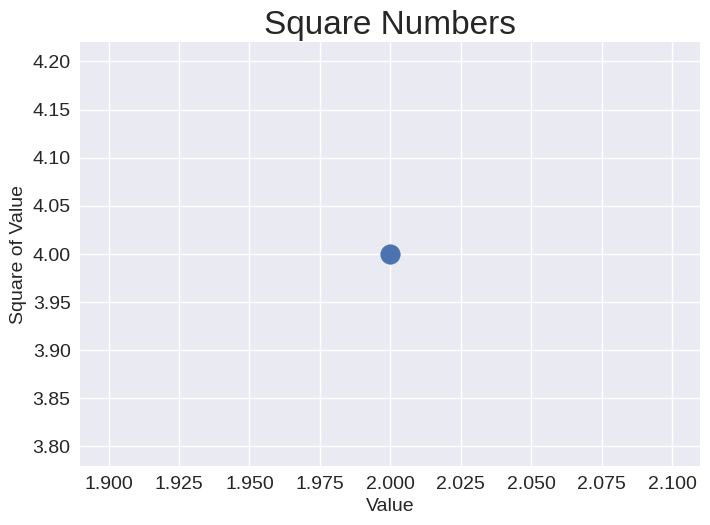
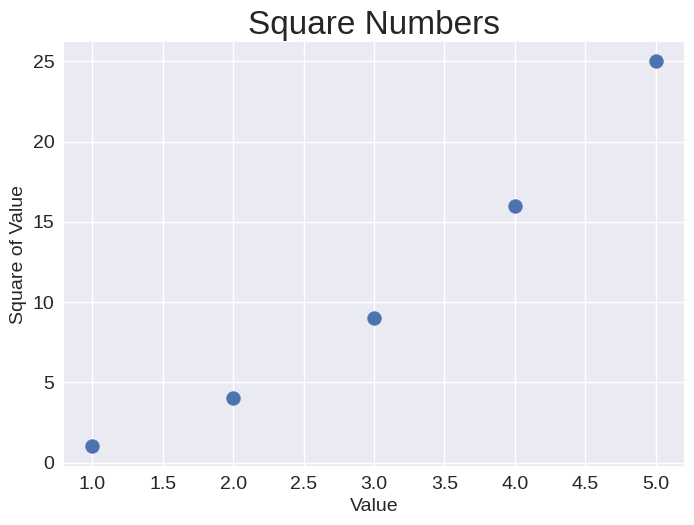
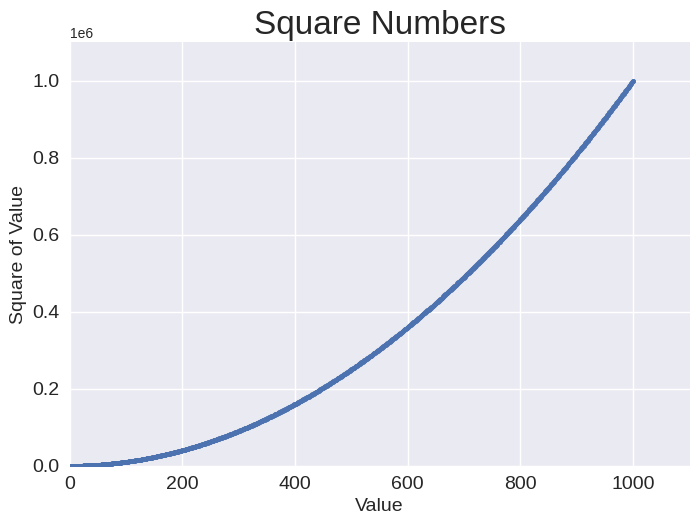
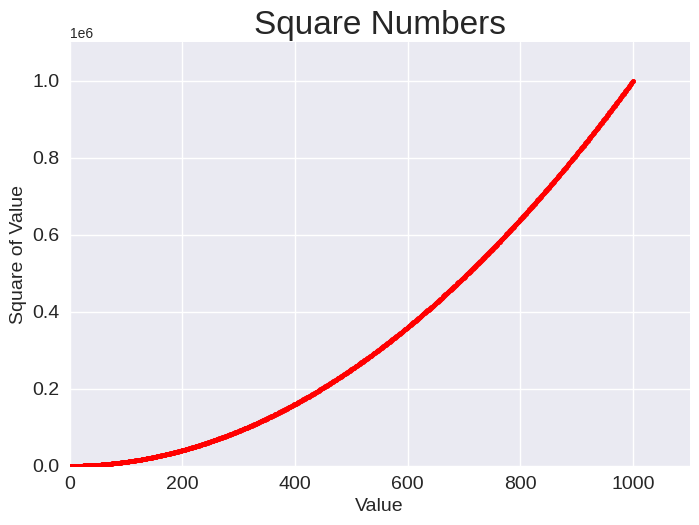
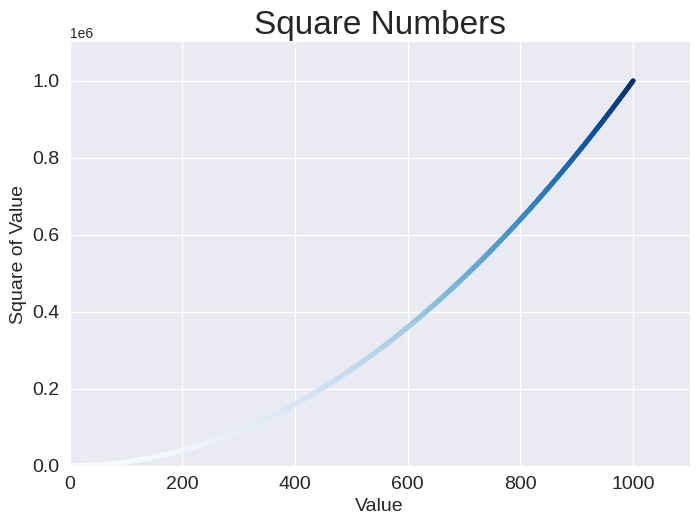
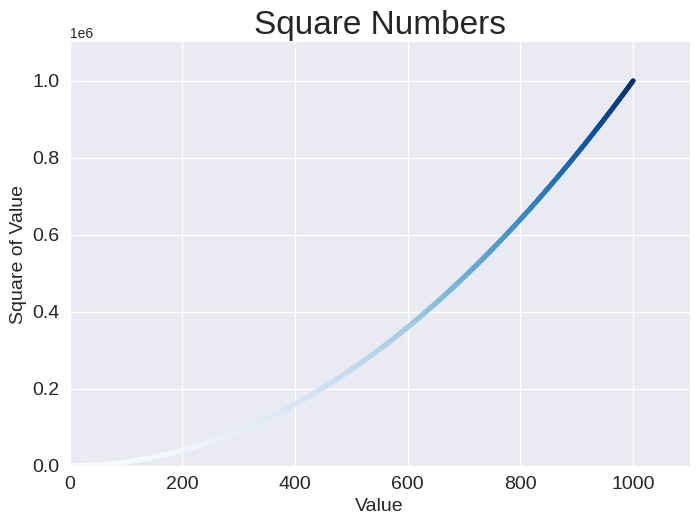

Generate these figures, in order, with matplotlib:
# Plotting and Styling Individual Points with scatter() - scatter_squares.py
import matplotlib.pyplot as plt

plt.style.use('seaborn-v0_8')
fig, ax = plt.subplots()
ax.scatter(2, 4, s=200)

# Set chart title and label axes.
ax.set_title("Square Numbers", fontsize=24)
ax.set_xlabel("Value", fontsize=14)
ax.set_ylabel("Square of Value", fontsize=14)

# Set size of tick labels
ax.tick_params(axis='both', which='major', labelsize=14)

plt.show()

# Plotting a Series of Points with scatter() - scatter_squares.py
import matplotlib.pyplot as plt

x_values = [1, 2, 3, 4, 5]
y_values = [1, 4, 9, 16, 25]

plt.style.use('seaborn-v0_8')
fig, ax = plt.subplots()
ax.scatter(x_values, y_values, s=100)

# Set chart title and label axes.
ax.set_title("Square Numbers", fontsize=24)
ax.set_xlabel("Value", fontsize=14)
ax.set_ylabel("Square of Value", fontsize=14)

# Set size of tick labels
ax.tick_params(axis='both', which='major', labelsize=14)

plt.show()

# Calculating Data Automatically - scatter_squares.py
import matplotlib.pyplot as plt

x_values = range(1, 1001)
y_values = [x**2 for x in x_values]

plt.style.use('seaborn-v0_8')
fig, ax = plt.subplots()
ax.scatter(x_values, y_values, s=10)

# Set chart title and label axes.
ax.set_title("Square Numbers", fontsize=24)
ax.set_xlabel("Value", fontsize=14)
ax.set_ylabel("Square of Value", fontsize=14)

# Set size of tick labels
ax.tick_params(axis='both', which='major', labelsize=14)

# Set the range of each axes
ax.axis([0, 1100, 0, 1100000])

plt.show()

# Defining Custom Colors - scatter_squares.py
import matplotlib.pyplot as plt

x_values = range(1, 1001)
y_values = [x**2 for x in x_values]

plt.style.use('seaborn-v0_8')
fig, ax = plt.subplots()
ax.scatter(x_values, y_values, c='red', s=10) # Use c='red' to set color, we can also RGB from 0-1 with  c=(0, 0.8, 0)

# Set chart title and label axes.
ax.set_title("Square Numbers", fontsize=24)
ax.set_xlabel("Value", fontsize=14)
ax.set_ylabel("Square of Value", fontsize=14)

# Set size of tick labels
ax.tick_params(axis='both', which='major', labelsize=14)

# Set the range of each axes
ax.axis([0, 1100, 0, 1100000])

plt.show()

# Using a Colormap - scatter_squares.py
import matplotlib.pyplot as plt

x_values = range(1, 1001)
y_values = [x**2 for x in x_values]

plt.style.use('seaborn-v0_8')
fig, ax = plt.subplots()
ax.scatter(x_values, y_values, c=y_values, cmap=plt.cm.Blues, s=10) # Use cmap to use a colormap, e.g., cmap=plt.cm.Blues

# Set chart title and label axes.
ax.set_title("Square Numbers", fontsize=24)
ax.set_xlabel("Value", fontsize=14)
ax.set_ylabel("Square of Value", fontsize=14)

# Set size of tick labels
ax.tick_params(axis='both', which='major', labelsize=14)

# Set the range of each axes
ax.axis([0, 1100, 0, 1100000])

plt.show()

# Saving Your Plots Automatically - scatter_squares.py
import matplotlib.pyplot as plt

x_values = range(1, 1001)
y_values = [x**2 for x in x_values]

plt.style.use('seaborn-v0_8')
fig, ax = plt.subplots()
ax.scatter(x_values, y_values, c=y_values, cmap=plt.cm.Blues, s=10) # Use cmap to use a colormap, e.g., cmap=plt.cm.Blues

# Set chart title and label axes.
ax.set_title("Square Numbers", fontsize=24)
ax.set_xlabel("Value", fontsize=14)
ax.set_ylabel("Square of Value", fontsize=14)

# Set size of tick labels
ax.tick_params(axis='both', which='major', labelsize=14)

# Set the range of each axes
ax.axis([0, 1100, 0, 1100000])

plt.savefig('squares_plot.png', bbox_inches='tight')